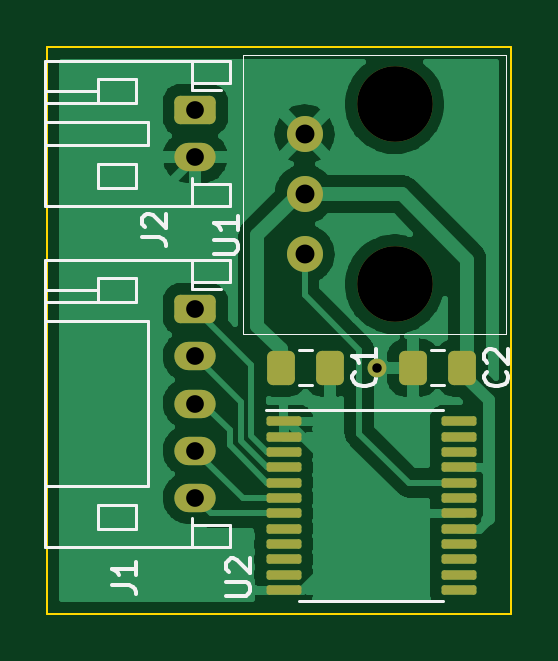
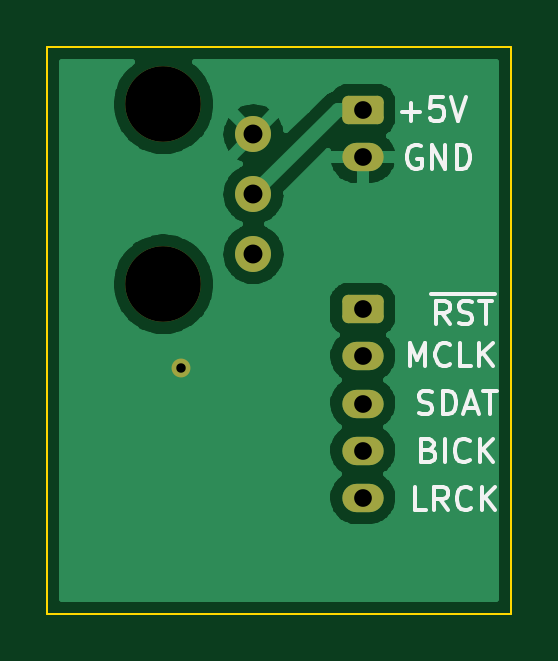
Circuit board: 11 layer files. Board 19.6 x 24.0 mm.
- bottom_copper: mu100-dit-CuBottom.gbr (39775 bytes)
- top_copper: mu100-dit-CuTop.gbr (70466 bytes)
- outline: mu100-dit-EdgeCuts.gbr (708 bytes)
- bottom_mask: mu100-dit-MaskBottom.gbr (1666 bytes)
- top_mask: mu100-dit-MaskTop.gbr (2787 bytes)
- drill: mu100-dit-NPTH.drl (387 bytes)
- drill: mu100-dit-PTH.drl (648 bytes)
- paste: mu100-dit-PasteBottom.gbr (471 bytes)
- paste: mu100-dit-PasteTop.gbr (2155 bytes)
- bottom_silk: mu100-dit-SilkBottom.gbr (8217 bytes)
- top_silk: mu100-dit-SilkTop.gbr (9269 bytes)

=== bottom_copper: mu100-dit-CuBottom.gbr (39775 bytes, source omitted) ===
=== top_copper: mu100-dit-CuTop.gbr (70466 bytes, source omitted) ===
=== outline: mu100-dit-EdgeCuts.gbr ===
%TF.GenerationSoftware,KiCad,Pcbnew,(6.0.1)*%
%TF.CreationDate,2022-06-20T00:10:41-07:00*%
%TF.ProjectId,mu100-dit,6d753130-302d-4646-9974-2e6b69636164,rev?*%
%TF.SameCoordinates,Original*%
%TF.FileFunction,Profile,NP*%
%FSLAX46Y46*%
G04 Gerber Fmt 4.6, Leading zero omitted, Abs format (unit mm)*
G04 Created by KiCad (PCBNEW (6.0.1)) date 2022-06-20 00:10:41*
%MOMM*%
%LPD*%
G01*
G04 APERTURE LIST*
%TA.AperFunction,Profile*%
%ADD10C,0.100000*%
%TD*%
G04 APERTURE END LIST*
D10*
X41656000Y-93614000D02*
X61270000Y-93614000D01*
X61270000Y-93614000D02*
X61270000Y-117598000D01*
X61270000Y-117598000D02*
X41656000Y-117598000D01*
X41656000Y-117598000D02*
X41656000Y-93614000D01*
M02*

=== bottom_mask: mu100-dit-MaskBottom.gbr (1666 bytes, source withheld) ===
=== top_mask: mu100-dit-MaskTop.gbr (2787 bytes, source withheld) ===
=== drill: mu100-dit-NPTH.drl ===
M48
; DRILL file {KiCad (6.0.1)} date Mon Jun 20 00:10:41 2022
; FORMAT={-:-/ absolute / inch / decimal}
; #@! TF.CreationDate,2022-06-20T00:10:41-07:00
; #@! TF.GenerationSoftware,Kicad,Pcbnew,(6.0.1)
; #@! TF.FileFunction,NonPlated,1,2,NPTH
FMAT,2
INCH
; #@! TA.AperFunction,NonPlated,NPTH,ComponentDrill
T1C0.1260
%
G90
G05
T1
X2.2185Y-3.7811
X2.2185Y-4.0811
T0
M30

=== drill: mu100-dit-PTH.drl ===
M48
; DRILL file {KiCad (6.0.1)} date Mon Jun 20 00:10:41 2022
; FORMAT={-:-/ absolute / inch / decimal}
; #@! TF.CreationDate,2022-06-20T00:10:41-07:00
; #@! TF.GenerationSoftware,Kicad,Pcbnew,(6.0.1)
; #@! TF.FileFunction,Plated,1,2,PTH
FMAT,2
INCH
; #@! TA.AperFunction,Plated,PTH,ViaDrill
T1C0.0157
; #@! TA.AperFunction,Plated,PTH,ComponentDrill
T2C0.0295
; #@! TA.AperFunction,Plated,PTH,ComponentDrill
T3C0.0315
%
G90
G05
T1
X2.19Y-4.22
T2
X1.8865Y-3.7906
X1.8865Y-3.8694
X1.8865Y-4.1225
X1.8865Y-4.2013
X1.8865Y-4.28
X1.8865Y-4.3587
X1.8865Y-4.4375
T3
X2.0685Y-3.8311
X2.0685Y-3.9311
X2.0685Y-4.0311
T0
M30

=== paste: mu100-dit-PasteBottom.gbr ===
%TF.GenerationSoftware,KiCad,Pcbnew,(6.0.1)*%
%TF.CreationDate,2022-06-20T00:10:41-07:00*%
%TF.ProjectId,mu100-dit,6d753130-302d-4646-9974-2e6b69636164,rev?*%
%TF.SameCoordinates,Original*%
%TF.FileFunction,Paste,Bot*%
%TF.FilePolarity,Positive*%
%FSLAX46Y46*%
G04 Gerber Fmt 4.6, Leading zero omitted, Abs format (unit mm)*
G04 Created by KiCad (PCBNEW (6.0.1)) date 2022-06-20 00:10:41*
%MOMM*%
%LPD*%
G01*
G04 APERTURE LIST*
G04 APERTURE END LIST*
M02*

=== paste: mu100-dit-PasteTop.gbr (2155 bytes, source withheld) ===
=== bottom_silk: mu100-dit-SilkBottom.gbr (8217 bytes, source omitted) ===
=== top_silk: mu100-dit-SilkTop.gbr (9269 bytes, source omitted) ===
